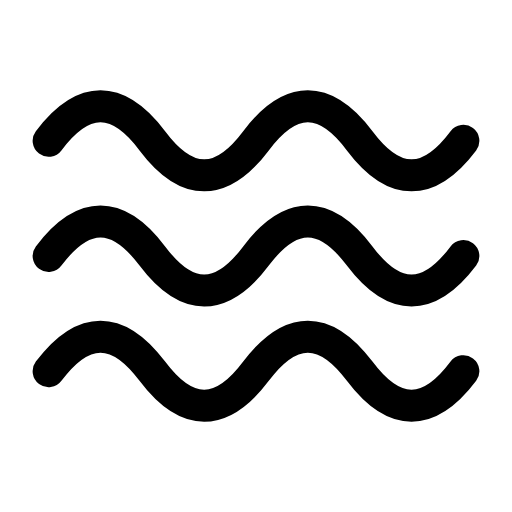
t = 0.00 s
t = 0.32 s: frame unchanged from t = 0.00 s, image omitted
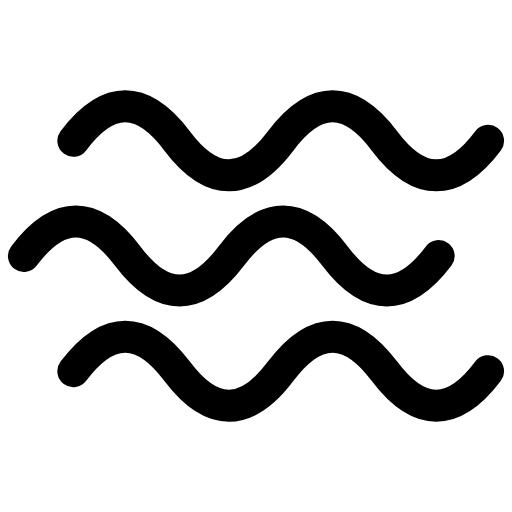
t = 0.76 s
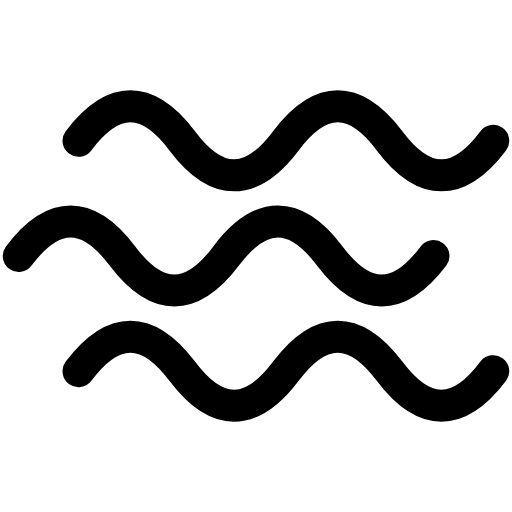
t = 1.02 s
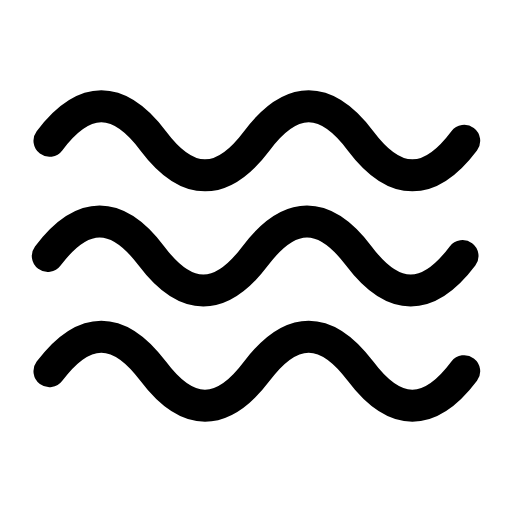
t = 1.42 s
t = 1.79 s: frame unchanged from t = 0.00 s, image omitted

The animated SVG that drew these frames (rendered in a browser with its animation timeline set to each time). Animation: 3 SMIL elements (animateTransform=3); one cycle of 2.10 s, repeats indefinitely.

<svg xmlns="http://www.w3.org/2000/svg" width="24" height="24" viewBox="0 0 24 24" fill="none"><g transform="translate(-0.96 -0.96) scale(1.08)"><g><animateTransform attributeName="transform" type="translate" values="0 0;0 0;1.3 0;0 0;0 0" keyTimes="0;0.3;0.55;0.8;1" dur="2.1s" repeatCount="indefinite" calcMode="spline" keySplines="0.16 1 0.3 1;0.16 1 0.3 1;0.16 1 0.3 1;0.16 1 0.3 1"/><path stroke="currentColor" stroke-width="1.389" stroke-linecap="round" stroke-linejoin="round" fill="none" d="M3 7C4.5 5 6 5 7.5 7S10.5 9 12 7S15 5 16.5 7S19.5 9 21 7"></path></g><g><animateTransform attributeName="transform" type="translate" values="0 0;0 0;-1.3 0;0 0;0 0" keyTimes="0;0.3;0.55;0.8;1" dur="2.1s" repeatCount="indefinite" calcMode="spline" keySplines="0.16 1 0.3 1;0.16 1 0.3 1;0.16 1 0.3 1;0.16 1 0.3 1"/><path stroke="currentColor" stroke-width="1.389" stroke-linecap="round" stroke-linejoin="round" fill="none" d="M3 12C4.5 10 6 10 7.5 12S10.5 14 12 12S15 10 16.5 12S19.5 14 21 12"></path></g><g><animateTransform attributeName="transform" type="translate" values="0 0;0 0;1.3 0;0 0;0 0" keyTimes="0;0.3;0.55;0.8;1" dur="2.1s" repeatCount="indefinite" calcMode="spline" keySplines="0.16 1 0.3 1;0.16 1 0.3 1;0.16 1 0.3 1;0.16 1 0.3 1"/><path stroke="currentColor" stroke-width="1.389" stroke-linecap="round" stroke-linejoin="round" fill="none" d="M3 17C4.5 15 6 15 7.5 17S10.5 19 12 17S15 15 16.5 17S19.5 19 21 17"></path></g></g></svg>
